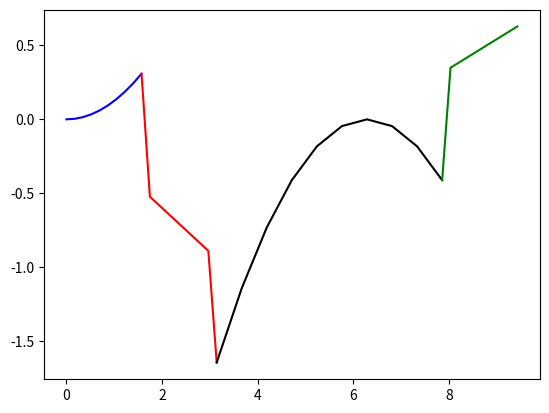

Reproduce this figure in Python.
import numpy as np
import matplotlib.pyplot as plt
'''1. Para la función definida a trozos:
$$
f(x) =
\begin{cases}
  f_{1}(x) = x^{2}/8 & - \pi < x \le \pi/2  \\
  f_{2}(x) = -0.3 x  & \pi/2 < x < \pi \\
  f_{3}(x) = -(x - 2 \pi)^{2}/6 & \pi \le x \le 5 \pi/2 \\
  f_{4}(x) = (x - 2 \pi)/5 & 5 \pi/2 < x \le 3 \pi
  \end{cases}
$$
realizar la siguiente figura de la manera más fiel posible.
![](../figuras/ejercicio_08_1.png)
**Pistas:** Buscar información sobre `plt.fill_between()` y 
sobre `plt.xticks` y `plt.yticks`. 
'''
lim = [0,np.pi/2,np.pi,5/2*np.pi,3*np.pi]
def funcionPartida(x):
  lim = [-np.pi,np.pi/2,np.pi,5/2*np.pi,3*np.pi]
  if lim[0] < x and x <= lim[1]:
    return 1/8*x**2
  elif lim[1] < x and x < lim[2]:
    return -0.3*x
  elif lim[2] <= x and x <= lim[3]:
    return -1/6*(x-2*np.pi)**2
  elif lim[3] < x and x <= lim[4]:
    return (x-2*np.pi)/5
  else:
    return 0
vecFuncionPartida = np.vectorize(funcionPartida)
x = np.array([np.linspace(lim[i],lim[i+1],10) for i in range(len(lim)-1)])
print(x)
y = vecFuncionPartida(x)
print(y)
color = ['b','r','k','g']
for i in range(len(color)):
  plt.plot(x[i],y[i],color = color[i],ls = '-')
plt.show()
'''2. Rehacer la siguiente figura:
![](../figuras/ejercicio_08_2.png)
'''

